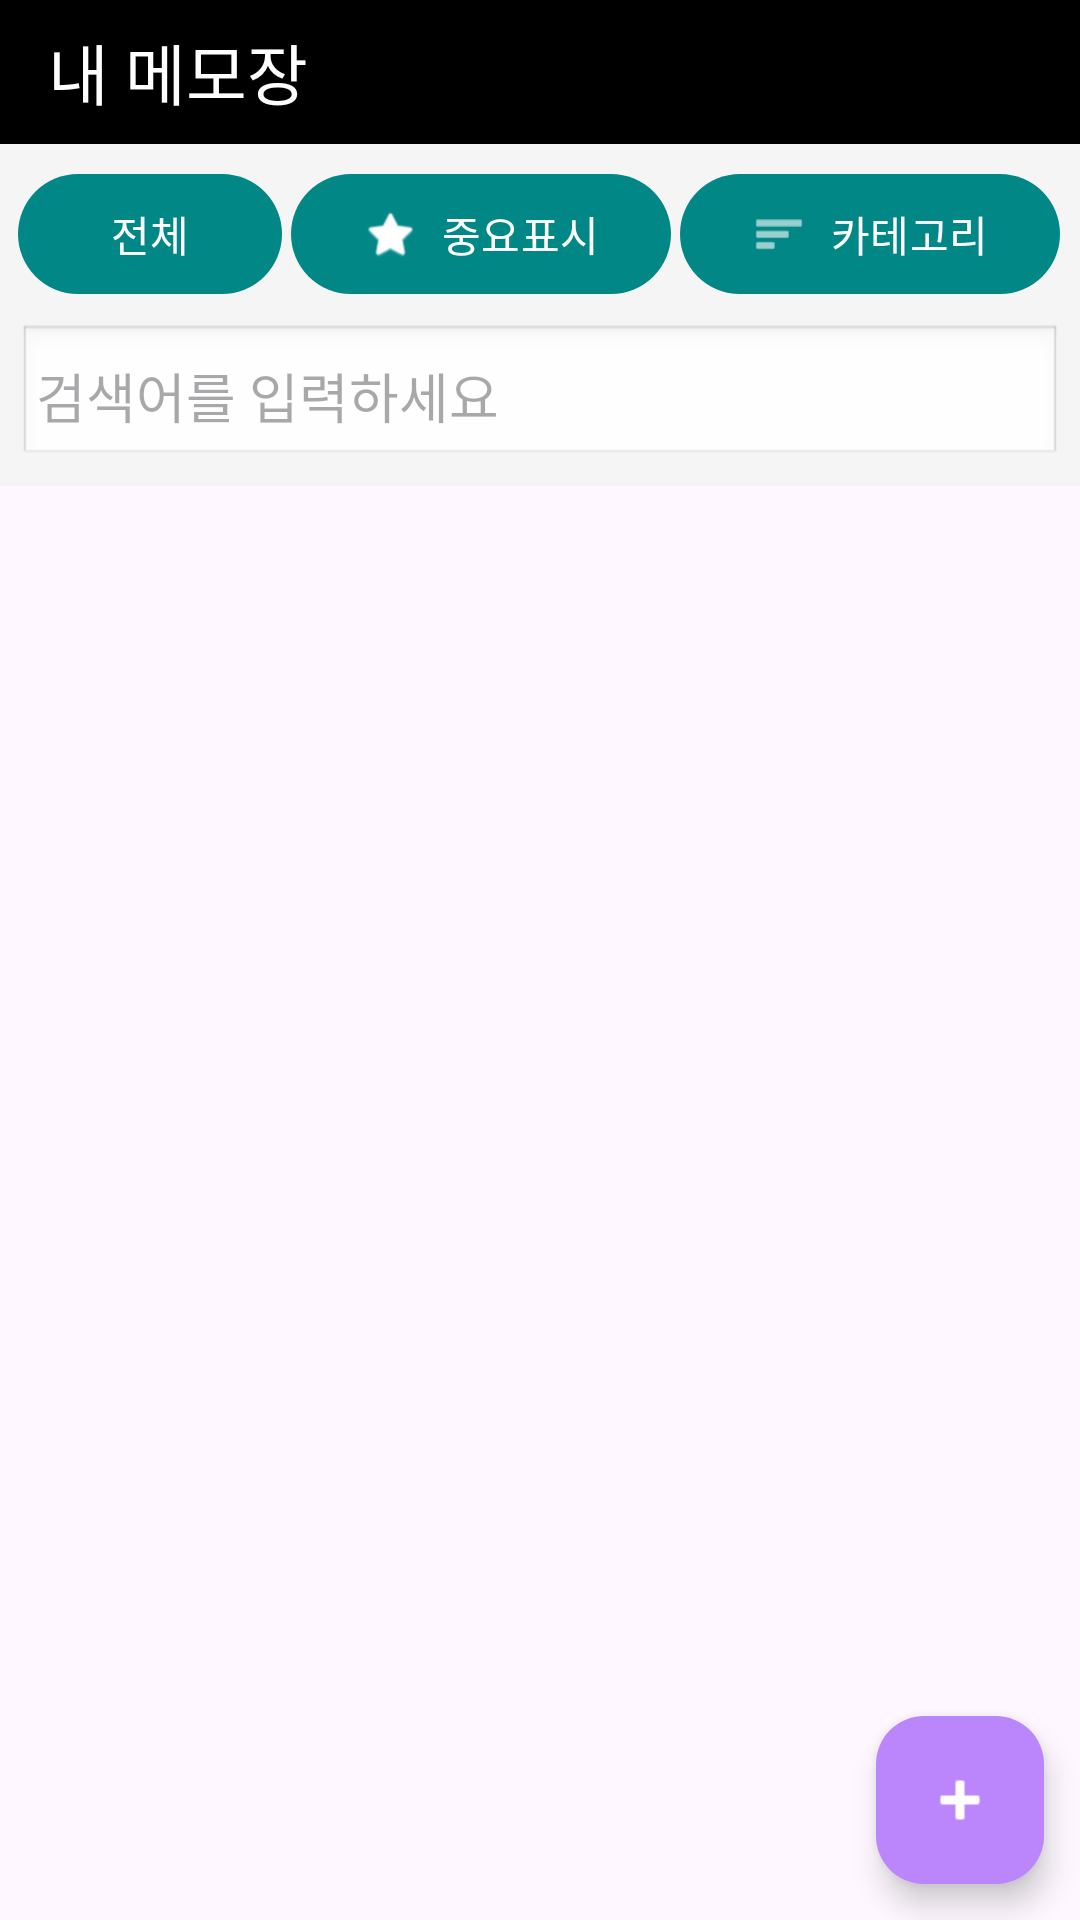

Layout XML and referenced resources for this Android screen:
<!-- AndroidManifest.xml: application theme Theme.JustWriteIt -->
<!-- res/layout/activity_main.xml -->
<?xml version="1.0" encoding="utf-8"?>
<androidx.coordinatorlayout.widget.CoordinatorLayout
    xmlns:android="http://schemas.android.com/apk/res/android"
    xmlns:app="http://schemas.android.com/apk/res-auto"
    android:layout_width="match_parent"
    android:layout_height="match_parent"
    android:fitsSystemWindows="true">

    <LinearLayout
        android:layout_width="match_parent"
        android:layout_height="match_parent"
        android:orientation="vertical">

        
        <com.google.android.material.appbar.AppBarLayout
            android:layout_width="match_parent"
            android:layout_height="wrap_content">

            <androidx.appcompat.widget.Toolbar
                android:id="@+id/toolbar"
                android:layout_width="match_parent"
                android:layout_height="@dimen/toolbar_height"
                android:background="?attr/colorPrimary"
                app:title="내 메모장"
                app:titleTextColor="@android:color/white" />
        </com.google.android.material.appbar.AppBarLayout>

        
        <HorizontalScrollView
            android:layout_width="match_parent"
            android:layout_height="wrap_content"
            android:background="#F5F5F5"
            android:scrollbars="none">

            <LinearLayout
                android:layout_width="wrap_content"
                android:layout_height="wrap_content"
                android:orientation="horizontal"
                android:padding="@dimen/spacing_small">

                <com.google.android.material.button.MaterialButton
                    android:id="@+id/btnShowAll"
                    style="@style/Widget.Material3.Button.TonalButton"
                    android:layout_width="wrap_content"
                    android:layout_height="wrap_content"
                    android:text="전체"
                    android:layout_marginEnd="@dimen/spacing_tiny"/>

                <com.google.android.material.button.MaterialButton
                    android:id="@+id/btnToggleImportant"
                    style="@style/Widget.Material3.Button.TonalButton"
                    android:layout_width="wrap_content"
                    android:layout_height="wrap_content"
                    android:text="중요표시"
                    android:checkable="true"
                    android:layout_marginEnd="@dimen/spacing_tiny"
                    app:icon="@android:drawable/btn_star_big_off"
                    app:iconGravity="textStart"/>

                <com.google.android.material.button.MaterialButton
                    android:id="@+id/btnCategoryFilter"
                    style="@style/Widget.Material3.Button.TonalButton"
                    android:layout_width="wrap_content"
                    android:layout_height="wrap_content"
                    android:text="카테고리"
                    app:icon="@android:drawable/ic_menu_sort_by_size"
                    app:iconGravity="textStart"/>

            </LinearLayout>
        </HorizontalScrollView>

        
        <LinearLayout
            android:layout_width="match_parent"
            android:layout_height="wrap_content"
            android:orientation="horizontal"
            android:paddingHorizontal="@dimen/spacing_small"
            android:paddingBottom="@dimen/spacing_small"
            android:background="#F5F5F5">

            <EditText
                android:id="@+id/editTextSearch"
                android:layout_width="match_parent"
                android:layout_height="wrap_content"
                android:hint="검색어를 입력하세요"
                android:background="@android:drawable/edit_text"
                android:padding="@dimen/spacing_small"
                android:imeOptions="actionSearch"
                android:inputType="text"/>

        </LinearLayout>

        
        <androidx.recyclerview.widget.RecyclerView
            android:id="@+id/recyclerViewNotes"
            android:layout_width="match_parent"
            android:layout_height="0dp"
            android:layout_weight="1"
            android:clipToPadding="false"
            android:padding="@dimen/spacing_tiny" />

        
        <TextView
            android:id="@+id/textViewEmpty"
            android:layout_width="wrap_content"
            android:layout_height="wrap_content"
            android:layout_gravity="center"
            android:text="메모가 없습니다\n+ 버튼을 눌러 추가하세요"
            android:gravity="center"
            android:visibility="gone" />
    </LinearLayout>

    
    <com.google.android.material.floatingactionbutton.FloatingActionButton
        android:id="@+id/fabAddNote"
        android:layout_width="wrap_content"
        android:layout_height="wrap_content"
        android:layout_gravity="bottom|end"
        android:layout_margin="@dimen/margin_fab"
        android:src="@android:drawable/ic_input_add"
        app:tint="@android:color/white" />
</androidx.coordinatorlayout.widget.CoordinatorLayout>
<!-- resources referenced by this layout -->
<resources>
  <dimen name="margin_fab">16dp</dimen>
  <dimen name="spacing_small">8dp</dimen>
  <dimen name="spacing_tiny">4dp</dimen>
  <dimen name="toolbar_height">56dp</dimen>
  <style name="Theme.JustWriteIt" parent="Base.Theme.JustWriteIt" />
  <style name="Base.Theme.JustWriteIt" parent="Theme.Material3.Light.NoActionBar">
          
          <item name="colorPrimary">@color/black</item>
          <item name="colorOnPrimary">@color/white</item>
          <item name="colorPrimaryContainer">@color/purple_200</item>
          <item name="colorOnPrimaryContainer">@color/black</item>
  
          
          <item name="colorSecondary">@color/teal_200</item>
          <item name="colorOnSecondary">@color/black</item>
          <item name="colorSecondaryContainer">@color/teal_700</item>
          <item name="colorOnSecondaryContainer">@color/white</item>
  
          
          <item name="android:statusBarColor">@color/black</item>
          <item name="android:windowLightStatusBar">false</item>
      </style>
  <!-- not gathered from this repository: default colours our renderer supplied (Android Studio template values) -->
  <color name="purple_200">#FFBB86FC</color>
  <color name="teal_200">#FF03DAC5</color>
  <color name="teal_700">#FF018786</color>
  <color name="black">#FF000000</color>
  <color name="white">#FFFFFFFF</color>
</resources>
